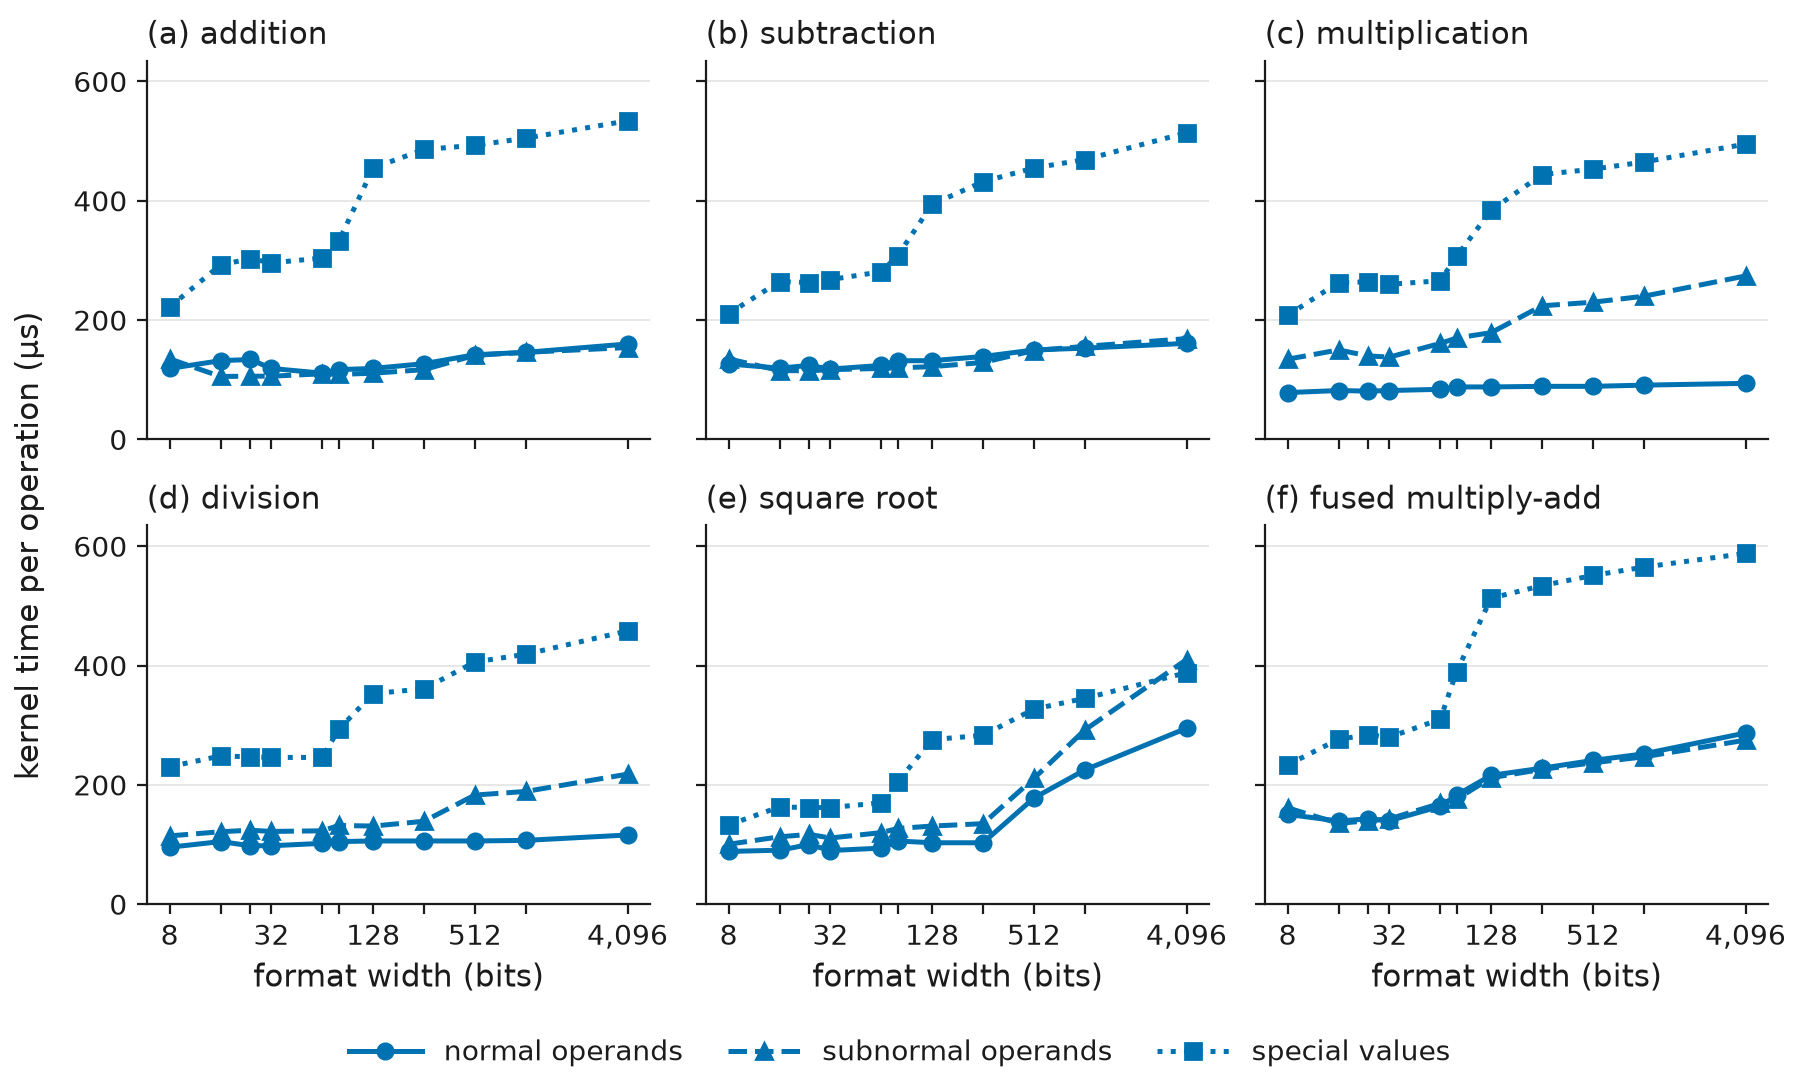

The data file committed next to this chart (first rows):
operation, operands, bits, microseconds
add, normal, 8, 119.0
add, normal, 16, 132.0
add, normal, 24, 134.0
add, normal, 32, 119.0
add, normal, 64, 111.0
add, normal, 80, 117.0
add, normal, 128, 119.0
add, normal, 256, 127.0
add, normal, 512, 142.0
add, normal, 1024, 146.0
add, normal, 4096, 160.0
add, subnormal, 8, 135.0
add, subnormal, 16, 105.5
add, subnormal, 24, 106.0
add, subnormal, 32, 106.0
add, subnormal, 64, 110.0
add, subnormal, 80, 109.0
add, subnormal, 128, 111.0
add, subnormal, 256, 117.0
add, subnormal, 512, 141.0
add, subnormal, 1024, 146.0
add, subnormal, 4096, 154.0
add, special, 8, 222.0
add, special, 16, 292.5
add, special, 24, 303.0
add, special, 32, 296.0
add, special, 64, 304.0
add, special, 80, 332.0
add, special, 128, 455.0
add, special, 256, 486.0
add, special, 512, 493.0
add, special, 1024, 505.0
add, special, 4096, 534.0
sub, normal, 8, 126.5
sub, normal, 16, 119.5
sub, normal, 24, 124.0
sub, normal, 32, 118.0
sub, normal, 64, 124.0
sub, normal, 80, 132.0
sub, normal, 128, 132.0
sub, normal, 256, 139.0
sub, normal, 512, 150.0
sub, normal, 1024, 153.0
sub, normal, 4096, 161.0
sub, subnormal, 8, 135.0
sub, subnormal, 16, 115.5
sub, subnormal, 24, 115.0
sub, subnormal, 32, 117.0
sub, subnormal, 64, 119.0
sub, subnormal, 80, 120.0
sub, subnormal, 128, 122.0
sub, subnormal, 256, 129.0
sub, subnormal, 512, 149.0
sub, subnormal, 1024, 156.0
sub, subnormal, 4096, 169.0
sub, special, 8, 211.0
sub, special, 16, 264.5
sub, special, 24, 263.0
sub, special, 32, 268.0
sub, special, 64, 281.0
... 138 more rows
